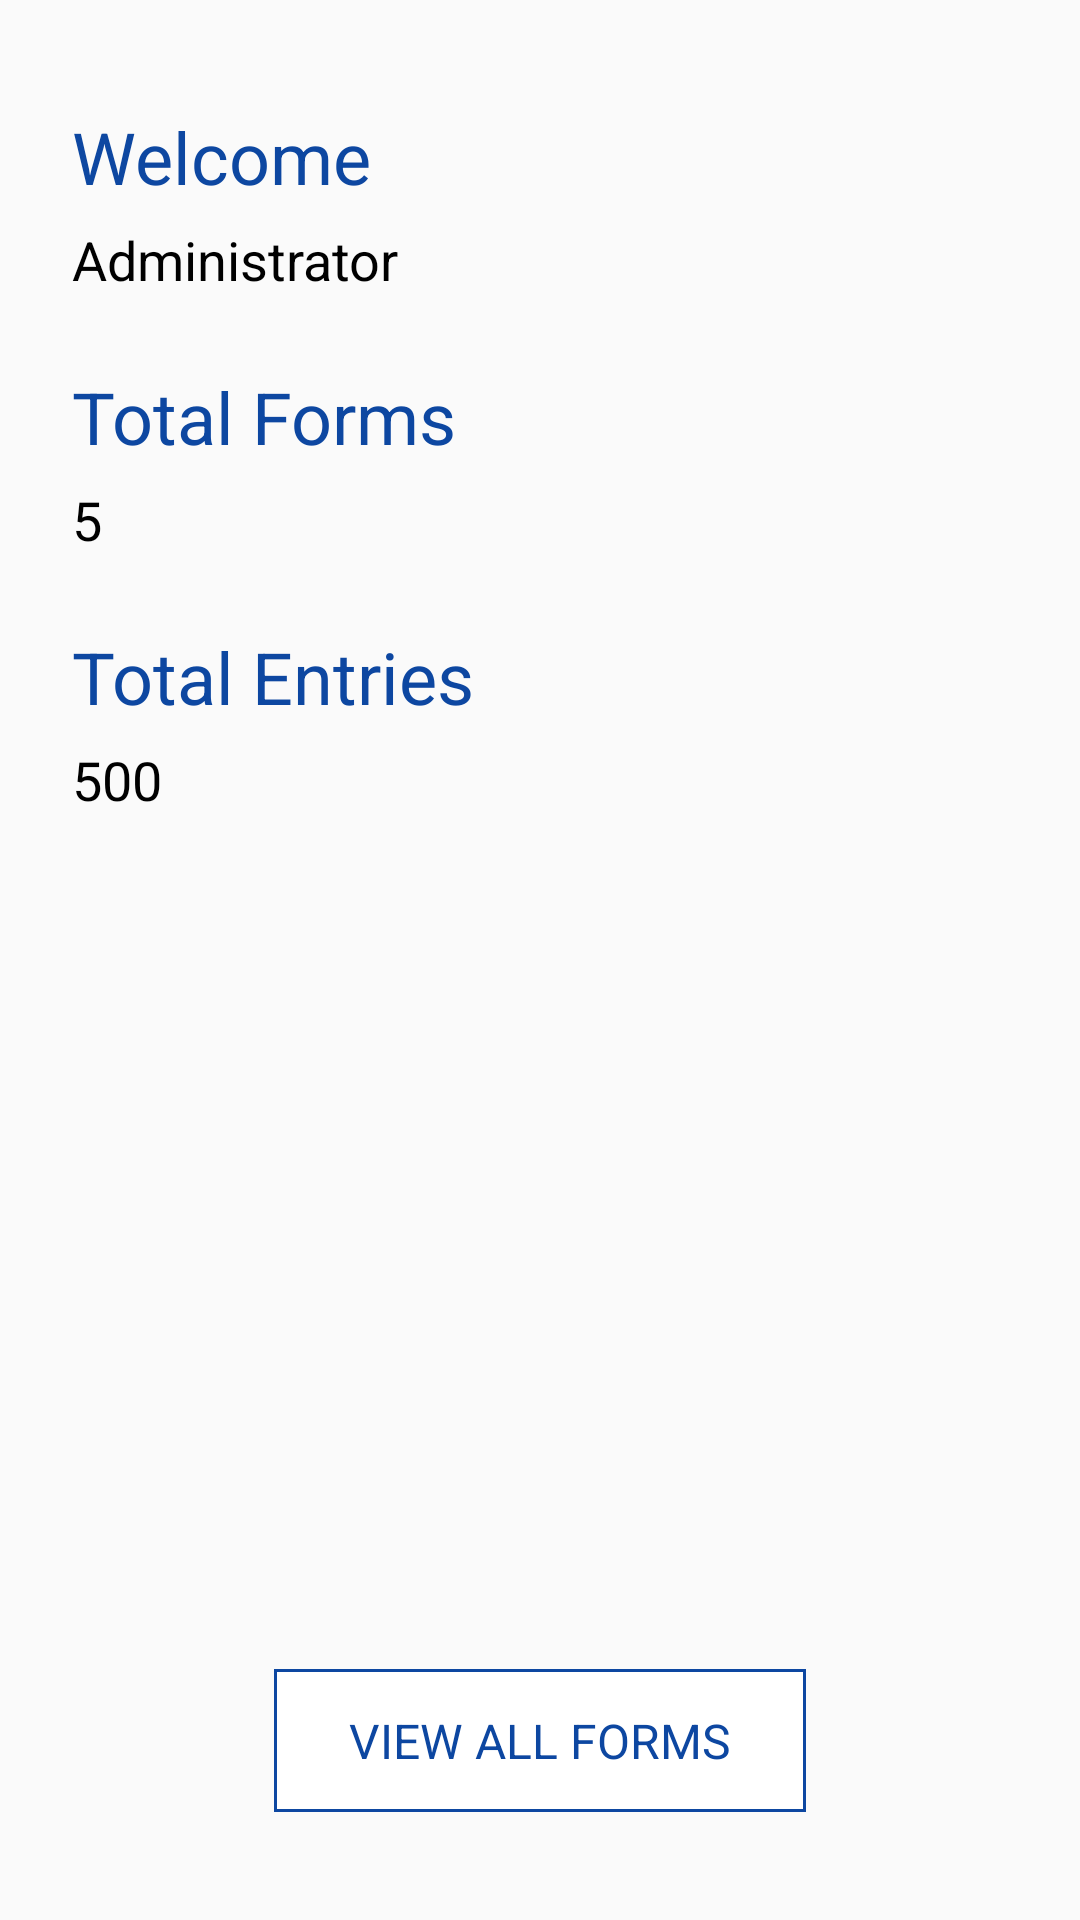

Produce the Android XML layout that renders to this screen, including the resource entries it uses.
<!-- AndroidManifest.xml: application theme AppTheme -->
<!-- res/layout/activity_main.xml -->
<?xml version="1.0" encoding="utf-8"?>
<RelativeLayout xmlns:android="http://schemas.android.com/apk/res/android"
    xmlns:tools="http://schemas.android.com/tools"
    android:layout_width="match_parent"
    android:layout_height="match_parent"
    tools:context=".activity.MainActivity">

    <TextView
        android:id="@+id/textview_welcome_label"
        android:layout_width="wrap_content"
        android:layout_height="wrap_content"
        android:layout_marginLeft="24dp"
        android:layout_marginTop="36dp"
        android:text="Welcome"
        android:textColor="@color/colorPrimaryDark"
        android:textSize="24sp" />

    <TextView
        android:id="@+id/textview_name"
        android:layout_width="wrap_content"
        android:layout_height="wrap_content"
        android:layout_below="@id/textview_welcome_label"
        android:layout_marginLeft="24dp"
        android:layout_marginTop="6dp"
        android:text="Administrator"
        android:textColor="@color/colorBlack"
        android:textSize="18sp" />

    <TextView
        android:id="@+id/textview_total_forms_label"
        android:layout_width="wrap_content"
        android:layout_height="wrap_content"
        android:layout_below="@+id/textview_name"
        android:layout_marginLeft="24dp"
        android:layout_marginTop="24dp"
        android:text="Total Forms"
        android:textColor="@color/colorPrimaryDark"
        android:textSize="24sp" />

    <TextView
        android:id="@+id/textview_total_forms"
        android:layout_width="wrap_content"
        android:layout_height="wrap_content"
        android:layout_below="@id/textview_total_forms_label"
        android:layout_marginLeft="24dp"
        android:layout_marginTop="6dp"
        android:text="5"
        android:textColor="@color/colorBlack"
        android:textSize="18sp" />

    <TextView
        android:id="@+id/textview_entries_label"
        android:layout_width="wrap_content"
        android:layout_height="wrap_content"
        android:layout_below="@+id/textview_total_forms"
        android:layout_marginLeft="24dp"
        android:layout_marginTop="24dp"
        android:text="Total Entries"
        android:textColor="@color/colorPrimaryDark"
        android:textSize="24sp" />

    <TextView
        android:id="@+id/textview_entries"
        android:layout_width="wrap_content"
        android:layout_height="wrap_content"
        android:layout_below="@id/textview_entries_label"
        android:layout_marginLeft="24dp"
        android:layout_marginTop="6dp"
        android:text="500"
        android:textColor="@color/colorBlack"
        android:textSize="18sp" />

    <FrameLayout
        android:layout_width="wrap_content"
        android:layout_height="wrap_content"
        android:layout_alignParentBottom="true"
        android:layout_centerHorizontal="true"
        android:layout_marginBottom="36dp"
        android:background="@color/colorPrimaryDark"
        android:padding="1dp">

        <TextView
            android:layout_width="wrap_content"
            android:layout_height="wrap_content"
            android:background="#FFF"
            android:paddingBottom="12dp"
            android:paddingLeft="24dp"
            android:paddingRight="24dp"
            android:paddingTop="12dp"
            android:text="VIEW ALL FORMS"
            android:textColor="@color/colorPrimaryDark"
            android:textSize="16sp" />
    </FrameLayout>

</RelativeLayout>
<!-- resources referenced by this layout -->
<resources>
  <color name="colorBlack">#000</color>
  <color name="colorPrimaryDark">#0D47A1</color>
  <style name="AppTheme" parent="Theme.AppCompat.Light.NoActionBar">
          
          <item name="colorPrimary">@color/colorPrimary</item>
          <item name="colorPrimaryDark">@color/colorPrimaryDark</item>
          <item name="colorAccent">@color/colorAccent</item>
      </style>
  <color name="colorPrimary">#FFF</color>
  <color name="colorAccent">#FF4081</color>
</resources>
